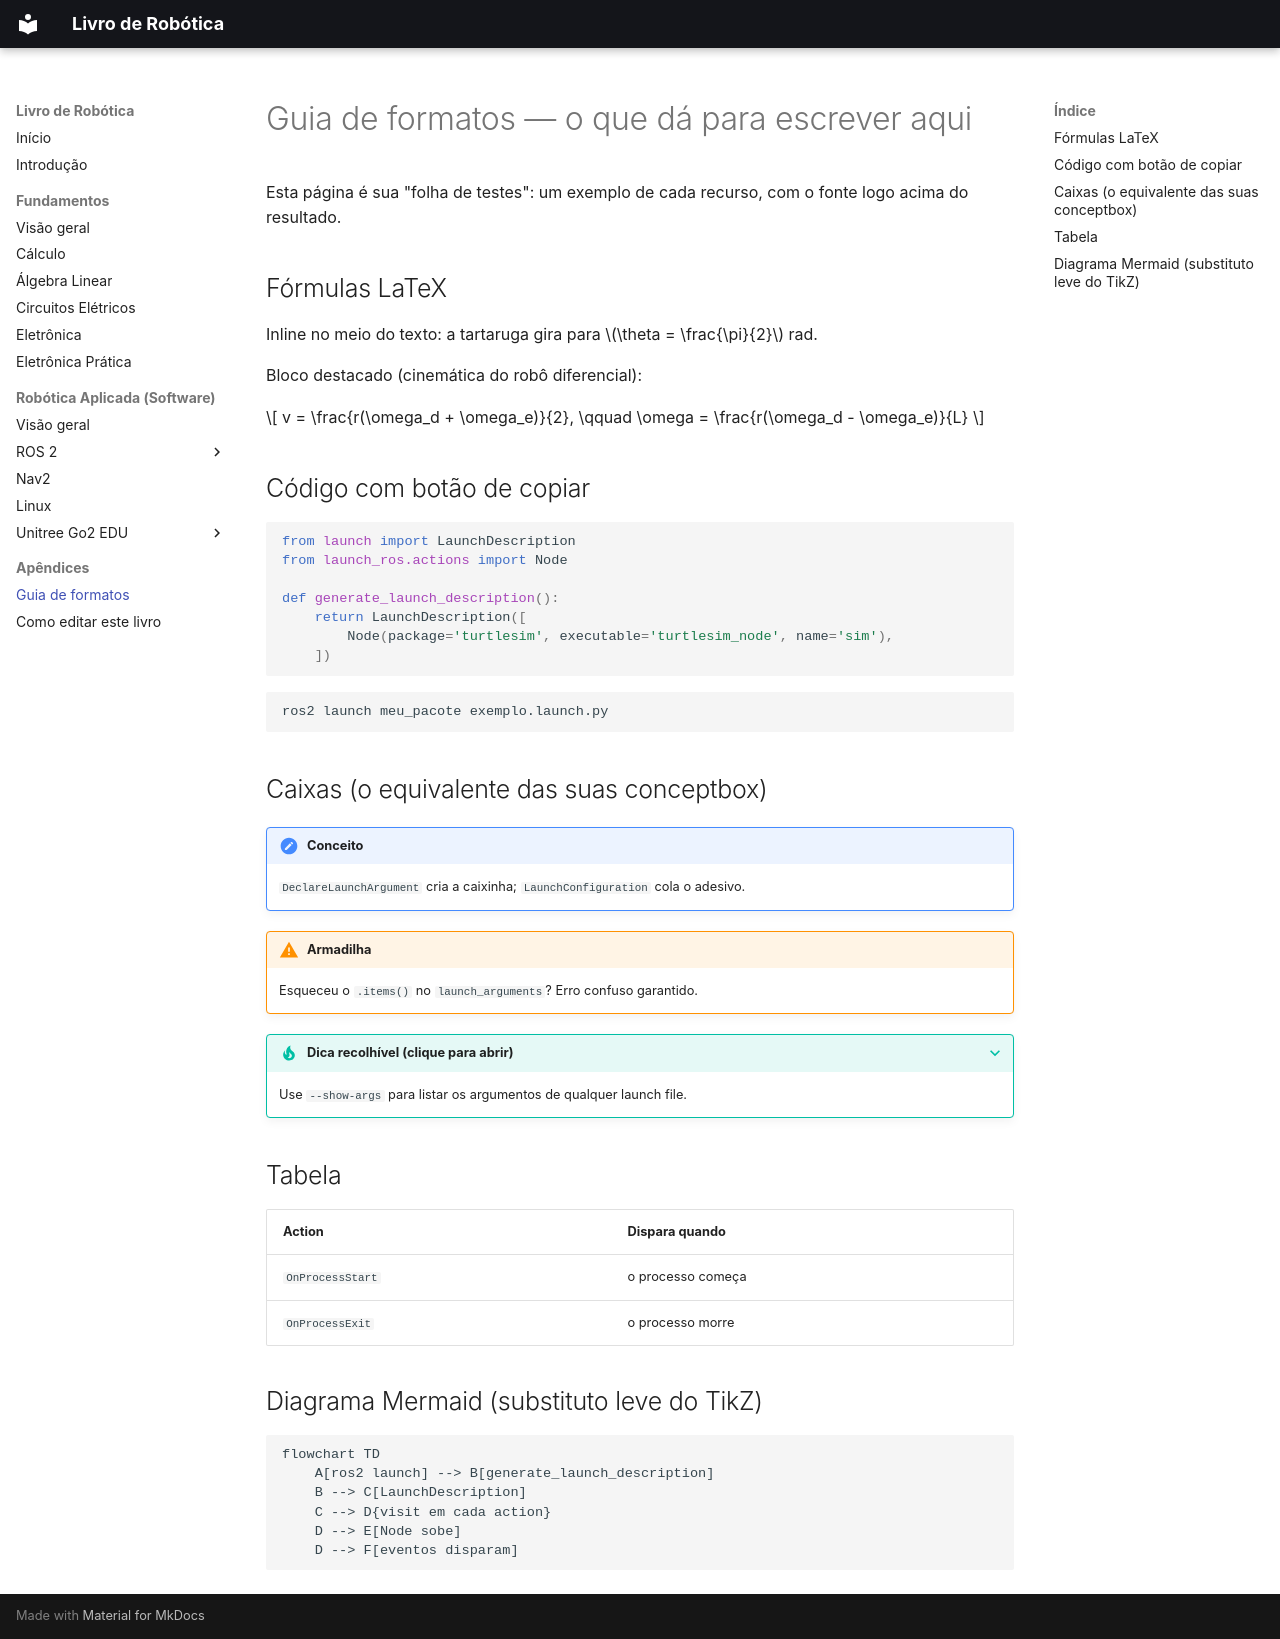

repository: jmetrimiranda/robotics_tutorials · page: apendice/guia-de-formatos/index.html · generator: mkdocs

# Guia de formatos — o que dá para escrever aqui

Esta página é sua "folha de testes": um exemplo de cada recurso, com o fonte logo acima do resultado.

## Fórmulas LaTeX

Inline no meio do texto: a tartaruga gira para $\theta = \frac{\pi}{2}$ rad.

Bloco destacado (cinemática do robô diferencial):

$$
v = \frac{r(\omega_d + \omega_e)}{2}, \qquad
\omega = \frac{r(\omega_d - \omega_e)}{L}
$$

## Código com botão de copiar

```python
from launch import LaunchDescription
from launch_ros.actions import Node

def generate_launch_description():
    return LaunchDescription([
        Node(package='turtlesim', executable='turtlesim_node', name='sim'),
    ])
```

```bash
ros2 launch meu_pacote exemplo.launch.py
```

## Caixas (o equivalente das suas conceptbox)

!!! note "Conceito"
    `DeclareLaunchArgument` cria a caixinha; `LaunchConfiguration` cola o adesivo.

!!! warning "Armadilha"
    Esqueceu o `.items()` no `launch_arguments`? Erro confuso garantido.

??? tip "Dica recolhível (clique para abrir)"
    Use `--show-args` para listar os argumentos de qualquer launch file.

## Tabela

| Action | Dispara quando |
|---|---|
| `OnProcessStart` | o processo começa |
| `OnProcessExit`  | o processo morre |

## Diagrama Mermaid (substituto leve do TikZ)

```mermaid
flowchart TD
    A[ros2 launch] --> B[generate_launch_description]
    B --> C[LaunchDescription]
    C --> D{visit em cada action}
    D --> E[Node sobe]
    D --> F[eventos disparam]
```
